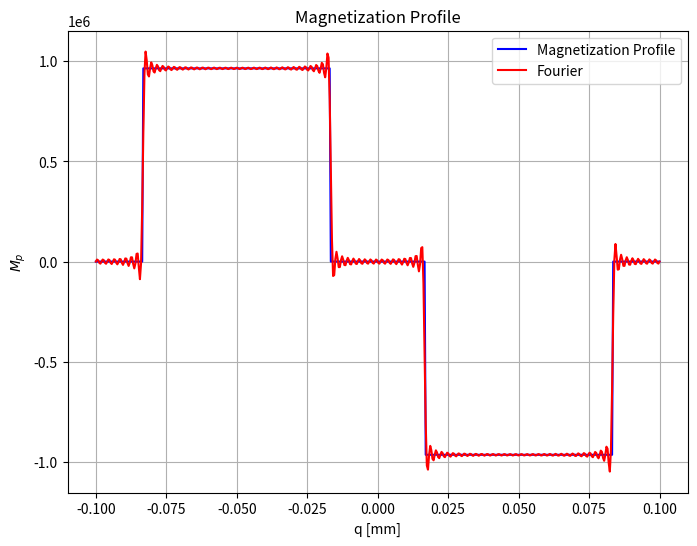

Recreate this plot in Python.
import numpy as np
import matplotlib.pyplot as plt


# Problem dimensions in [mm]
tau_k = 100e-3           # half period of the problem : 42 mm
hm = 10e-3          # PM height (region 1) : 45mm
ha = 0.25e-3          # air-gap height (region 2) : 15mm
h = hm + ha         # Total height
e = 1/3 * tau_k             # PM air-gap lenght --> to be defined in term of tau_k
q_femm = tau_k/2


# Linspace and mesh definition
n_mesh = 500

q = np.linspace(-tau_k, tau_k, n_mesh)

# For the region 1
p1 = np.linspace(0, hm, n_mesh)
Q1, P1 = np.meshgrid(q, p1)

# For the region 2
p2 = np.linspace(hm, h, n_mesh)
Q2, P2 = np.meshgrid(q, p2)

# Permeability definition
# Air : mu
mu0 = 4*np.pi*10**(-7)
# Region 1 : mu
mu1 = 1.05*mu0
# Region2 : mu
mu2 = 1*mu0

# PM definition
Br = 1.21
Mp = Br/mu0

# Number of harmonics
n_harm = 100


# Define the function
def magnetization_profile(q, e, Mp):
    profile = np.zeros_like(q)
    profile[(q >= -tau_k) & (q < -tau_k + e/2)] = 0
    profile[(q >= -tau_k + e/2) & (q < -e/2)] = Mp
    profile[(q >= -e/2) & (q <= e/2)] = 0
    profile[(q >= e/2) & (q < tau_k - e/2)] = -Mp
    profile[(q >= tau_k - e/2) & (q <= tau_k)] = 0
    return profile

f = np.zeros_like(q)


for i in range(1, n_harm+1):
    Mps = -2*Mp/(np.pi*i) * (np.cos(np.pi*i/(tau_k)*e/2) - np.cos(np.pi*i/(tau_k)*(e/2 - tau_k)))
    f += Mps*np.sin(np.pi*i/tau_k * q)


# Plotting
plt.figure(figsize=(8, 6))
plt.plot(q, magnetization_profile(q, e, Mp), color='b', label='Magnetization Profile')
plt.plot(q, f, color='r', label='Fourier')
plt.xlabel('q [mm]')
plt.ylabel('$M_p$')
plt.title('Magnetization Profile')
plt.grid(True)
plt.legend()
plt.show()